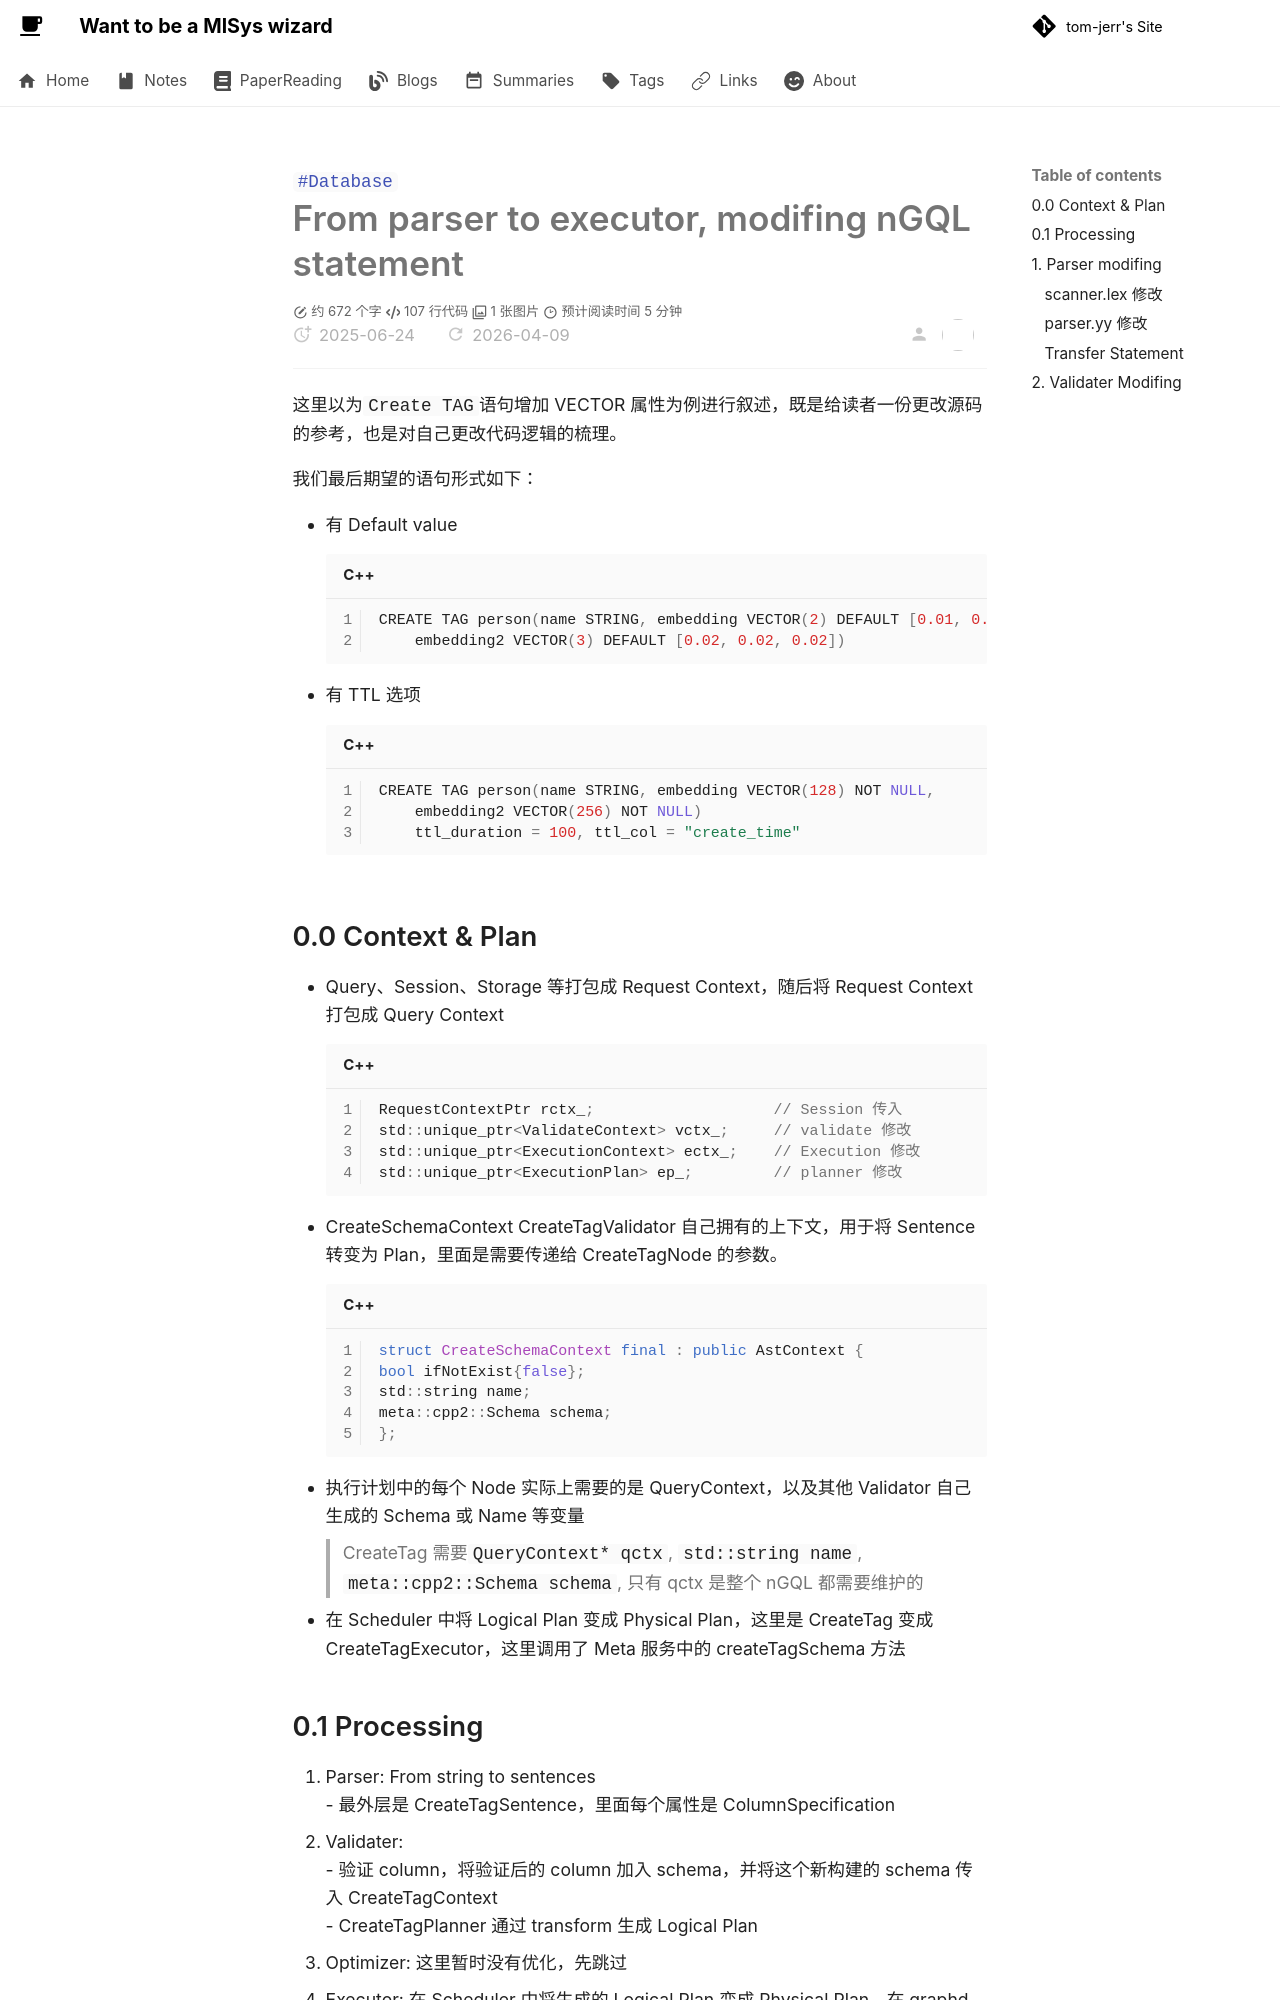

repository: tom-jerr/tom-jerr.github.io · page: nebula-vsearch/understanding/7.how to modify sql/index.html · generator: mkdocs

---

title: From parser to executor, modifing nGQL statement
created: 2025-06-24
update:
comments: true
description: 修改nGQL语句，从解析器一直到执行器
katex: true
tags:

- Database

# categories: Project

---

# From parser to executor, modifing nGQL statement

这里以为`Create TAG`语句增加 VECTOR 属性为例进行叙述，既是给读者一份更改源码的参考，也是对自己更改代码逻辑的梳理。

我们最后期望的语句形式如下：

- 有 Default value
  ```c++
  CREATE TAG person(name STRING, embedding VECTOR(2) DEFAULT [0.01, 0.01],
      embedding2 VECTOR(3) DEFAULT [0.02, 0.02, 0.02])
  ```
- 有 TTL 选项
  ```c++
  CREATE TAG person(name STRING, embedding VECTOR(128) NOT NULL,
      embedding2 VECTOR(256) NOT NULL)
      ttl_duration = 100, ttl_col = "create_time"
  ```

## 0.0 Context & Plan

- Query、Session、Storage 等打包成 Request Context，随后将 Request Context 打包成 Query Context
  ```c++
  RequestContextPtr rctx_;                    // Session 传入
  std::unique_ptr<ValidateContext> vctx_;     // validate 修改
  std::unique_ptr<ExecutionContext> ectx_;    // Execution 修改
  std::unique_ptr<ExecutionPlan> ep_;         // planner 修改
  ```
- CreateSchemaContext CreateTagValidator 自己拥有的上下文，用于将 Sentence 转变为 Plan，里面是需要传递给 CreateTagNode 的参数。
  ```c++
  struct CreateSchemaContext final : public AstContext {
  bool ifNotExist{false};
  std::string name;
  meta::cpp2::Schema schema;
  };
  ```
- 执行计划中的每个 Node 实际上需要的是 QueryContext，以及其他 Validator 自己生成的 Schema 或 Name 等变量
  > CreateTag 需要`QueryContext* qctx`, `std::string name`, `meta::cpp2::Schema schema`, 只有 qctx 是整个 nGQL 都需要维护的
- 在 Scheduler 中将 Logical Plan 变成 Physical Plan，这里是 CreateTag 变成 CreateTagExecutor，这里调用了 Meta 服务中的 createTagSchema 方法

## 0.1 Processing

1. Parser: From string to sentences
   - 最外层是 CreateTagSentence，里面每个属性是 ColumnSpecification
1. Validater:
   - 验证 column，将验证后的 column 加入 schema，并将这个新构建的 schema 传入 CreateTagContext
   - CreateTagPlanner 通过 transform 生成 Logical Plan
1. Optimizer: 这里暂时没有优化，先跳过
1. Executor: 在 Scheduler 中将生成的 Logical Plan 变成 Physical Plan，在 graphd 的 executor 执行过程中会向 metad 请求服务

## 1. Parser modifing

我们需要对 scanner.lex 和 parser.yy 进行修改，这里我们可能需要对 bison 中的语法进行检查，出现复杂问题我们可能还要进行 debug，我的另一篇文章中有详细叙述该过程，这里不再赘述。

### scanner.lex 修改

主要就是增加 VECTOR 关键字的解析

```c++
"VECTOR"  { return TokenType::KW_VECTOR; }
```
